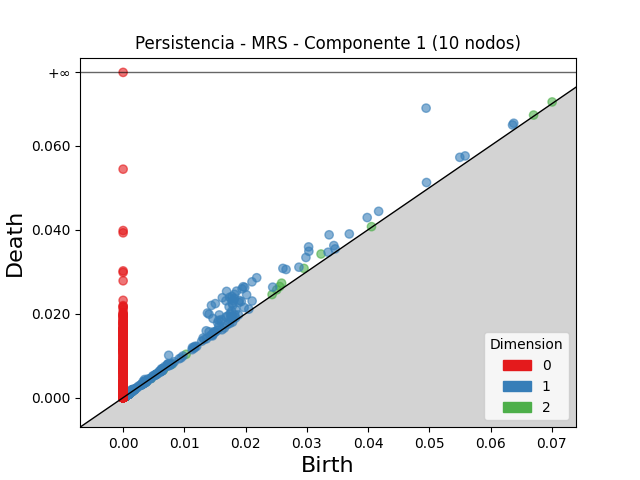

Source data for this figure (header and first rows):
dimension, birth, death
2, 0.03232, 0.03421
2, 0.02588, 0.02727
2, 0.02954, 0.03078
2, 0.02557, 0.02646
2, 0.02508, 0.02567
2, 0.07006, 0.07043
2, 0.06703, 0.06731
2, 0.02433, 0.02456
2, 0.001546, 0.001725
2, 0.04056, 0.04073
2, 0.001088, 0.001245
2, 0.00662, 0.006733
2, 0.005599, 0.00571
2, 0.0008936, 0.0009991
2, 0.001293, 0.00139
2, 0.0009079, 0.001004
2, 0.003836, 0.003932
2, 0.001469, 0.001564
2, 0.0009706, 0.001057
2, 0.0005762, 0.0006602
2, 0.00132, 0.001401
2, 0.001588, 0.001669
2, 0.006451, 0.006528
2, 0.001105, 0.001181
2, 0.001082, 0.001154
2, 0.001174, 0.001244
2, 0.0009637, 0.001034
2, 0.0007308, 0.0007997
2, 0.0006538, 0.0007213
2, 0.000555, 0.0006194
2, 0.001088, 0.001152
2, 0.00325, 0.003314
2, 0.001158, 0.001221
2, 0.000779, 0.0008414
2, 0.0006509, 0.000712
2, 0.001039, 0.001096
2, 0.001169, 0.001226
2, 0.0007285, 0.0007848
2, 0.001116, 0.001172
2, 0.0006023, 0.0006575
2, 0.0007251, 0.000776
2, 0.0007544, 0.0008049
2, 0.0006882, 0.0007378
2, 0.0007992, 0.0008479
2, 0.0007484, 0.0007965
2, 0.000868, 0.0009156
2, 0.001478, 0.001525
2, 0.00084, 0.0008862
2, 0.001051, 0.001096
2, 0.0009446, 0.0009902
2, 0.0009952, 0.001041
2, 0.000983, 0.001028
2, 0.0008112, 0.0008562
2, 0.000722, 0.0007669
2, 0.0006479, 0.0006912
2, 0.000799, 0.0008421
2, 0.0006499, 0.0006926
2, 0.003539, 0.003582
2, 0.0005813, 0.0006239
2, 0.0007602, 0.0008024
... 13,341 more rows
